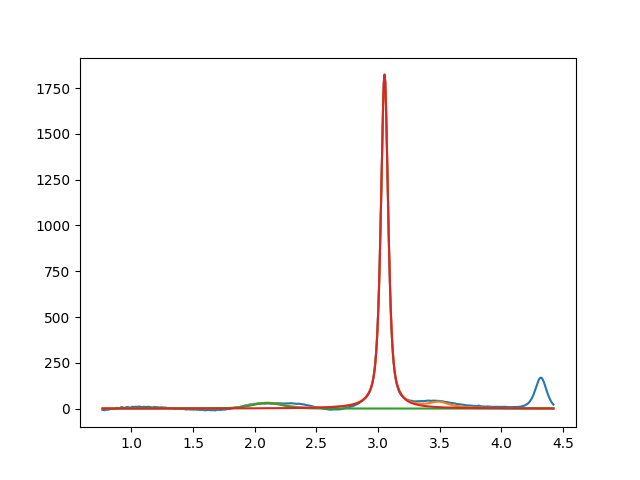

The data file committed next to this chart (first rows):
2.099999999999999645e+00, 2.999999999999999645e+01, 2.999999999999999334e-01, 8.390440244830753569e-01
3.052537309086793549e+00, 1.823680796519608975e+03, 7.013114475358335487e-02, 3.319465139755729544e-01
3.494256753804193760e+00, 2.999999999999999645e+01, 1.999999999999999833e-01, 2.470818853092186831e-15
